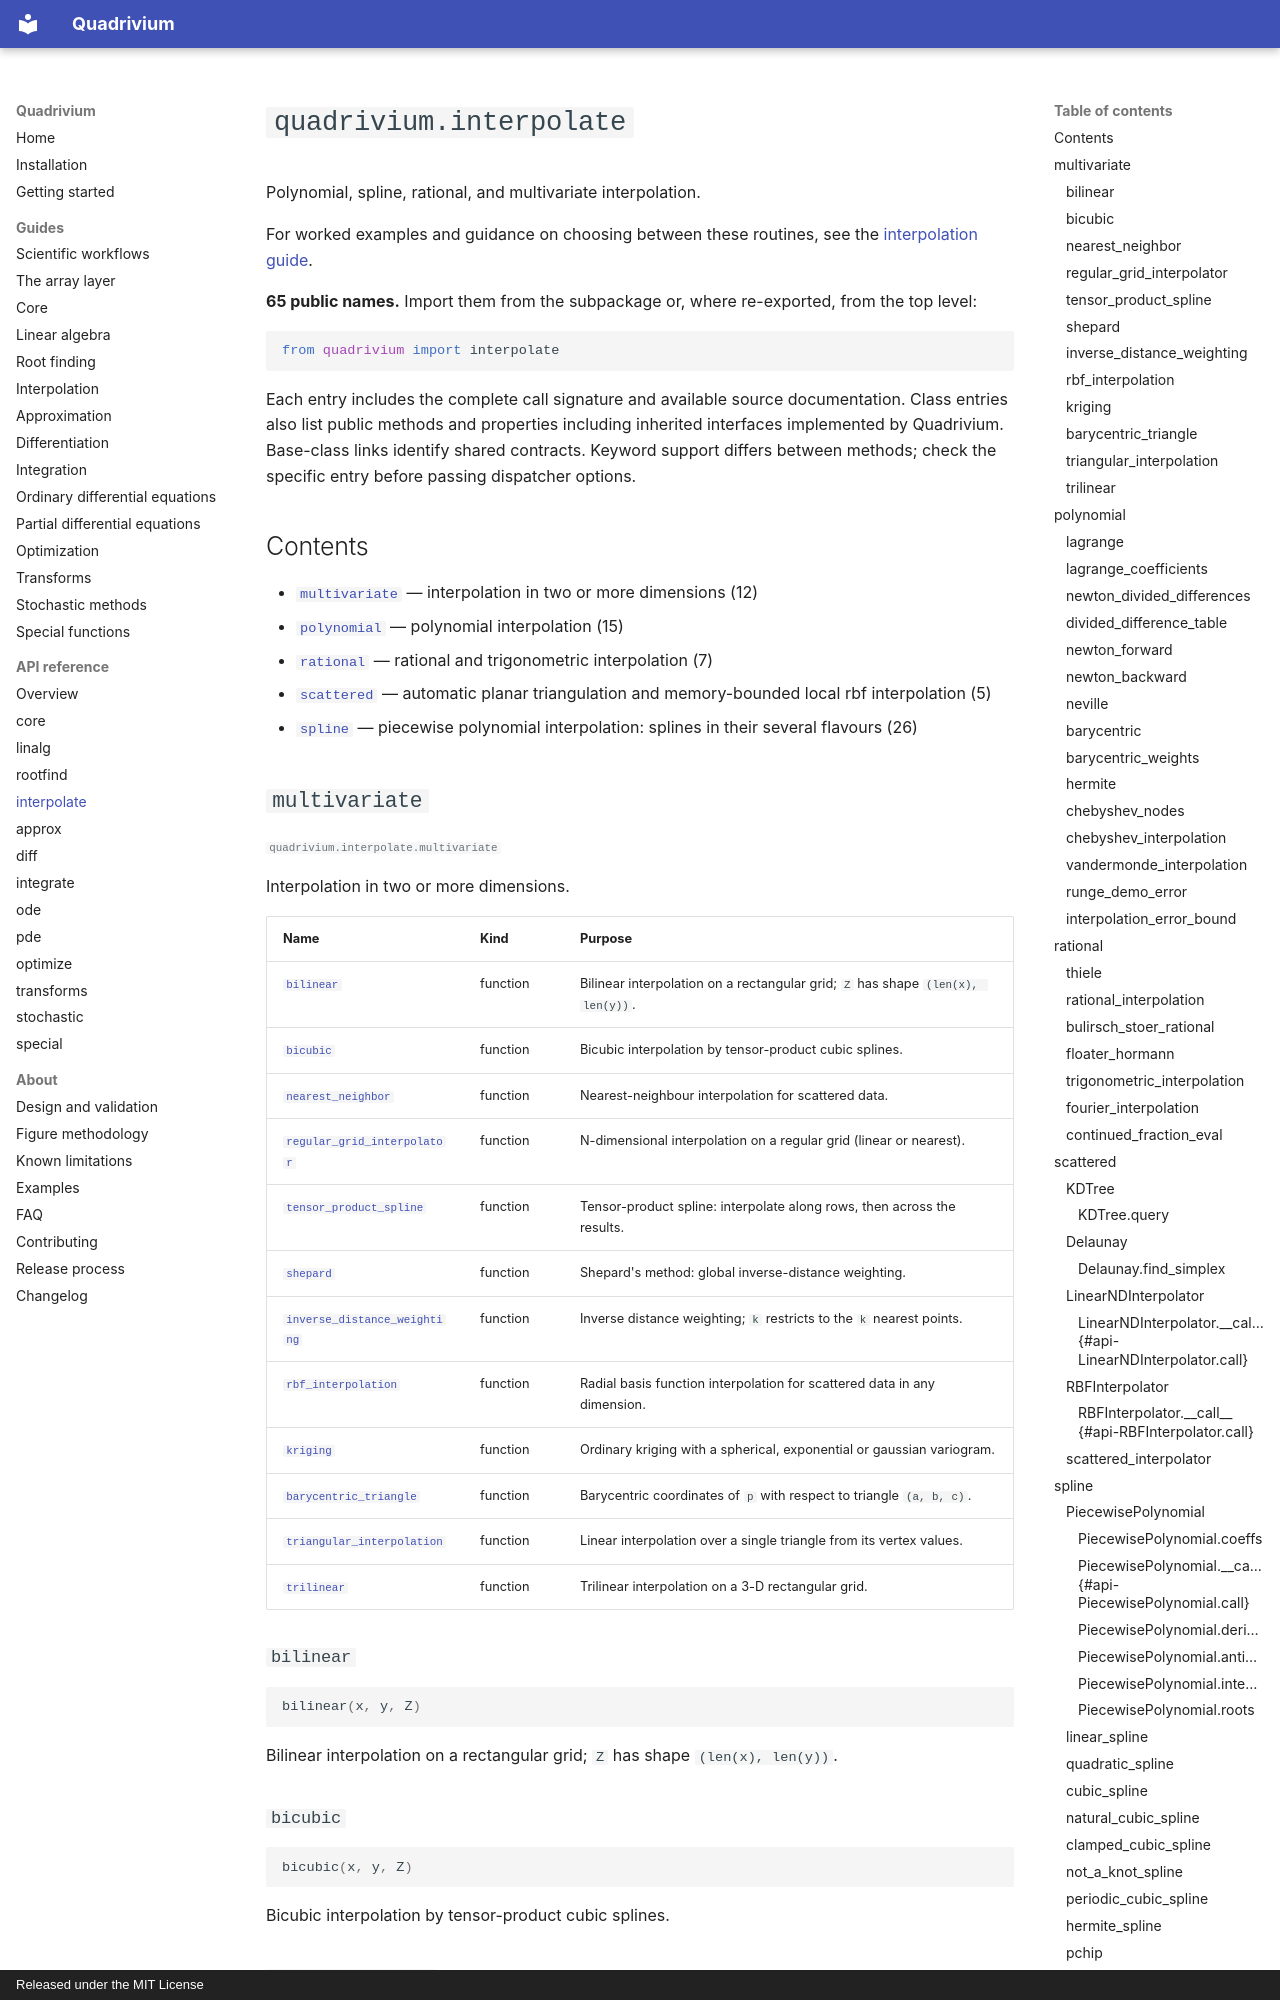

repository: ssmmkk123/quadrivium · page: api/interpolate/index.html · generator: mkdocs · copyright: Released under the MIT License

<!-- Generated by tools/gen_docs.py. Do not edit by hand;
     run `python tools/gen_docs.py` after changing the public API. -->

# `quadrivium.interpolate`

Polynomial, spline, rational, and multivariate interpolation.

For worked examples and guidance on choosing between these routines, see the [interpolation guide](../guides/interpolate.md).

**65 public names.** Import them from the subpackage or, where re-exported, from the top level:

```python
from quadrivium import interpolate
```

Each entry includes the complete call signature and available source documentation. Class entries also list public methods and properties including inherited interfaces implemented by Quadrivium. Base-class links identify shared contracts. Keyword support differs between methods; check the specific entry before passing dispatcher options.

## Contents

- [`multivariate`](#multivariate) &mdash; interpolation in two or more dimensions (12)
- [`polynomial`](#polynomial) &mdash; polynomial interpolation (15)
- [`rational`](#rational) &mdash; rational and trigonometric interpolation (7)
- [`scattered`](#scattered) &mdash; automatic planar triangulation and memory-bounded local rbf interpolation (5)
- [`spline`](#spline) &mdash; piecewise polynomial interpolation: splines in their several flavours (26)
